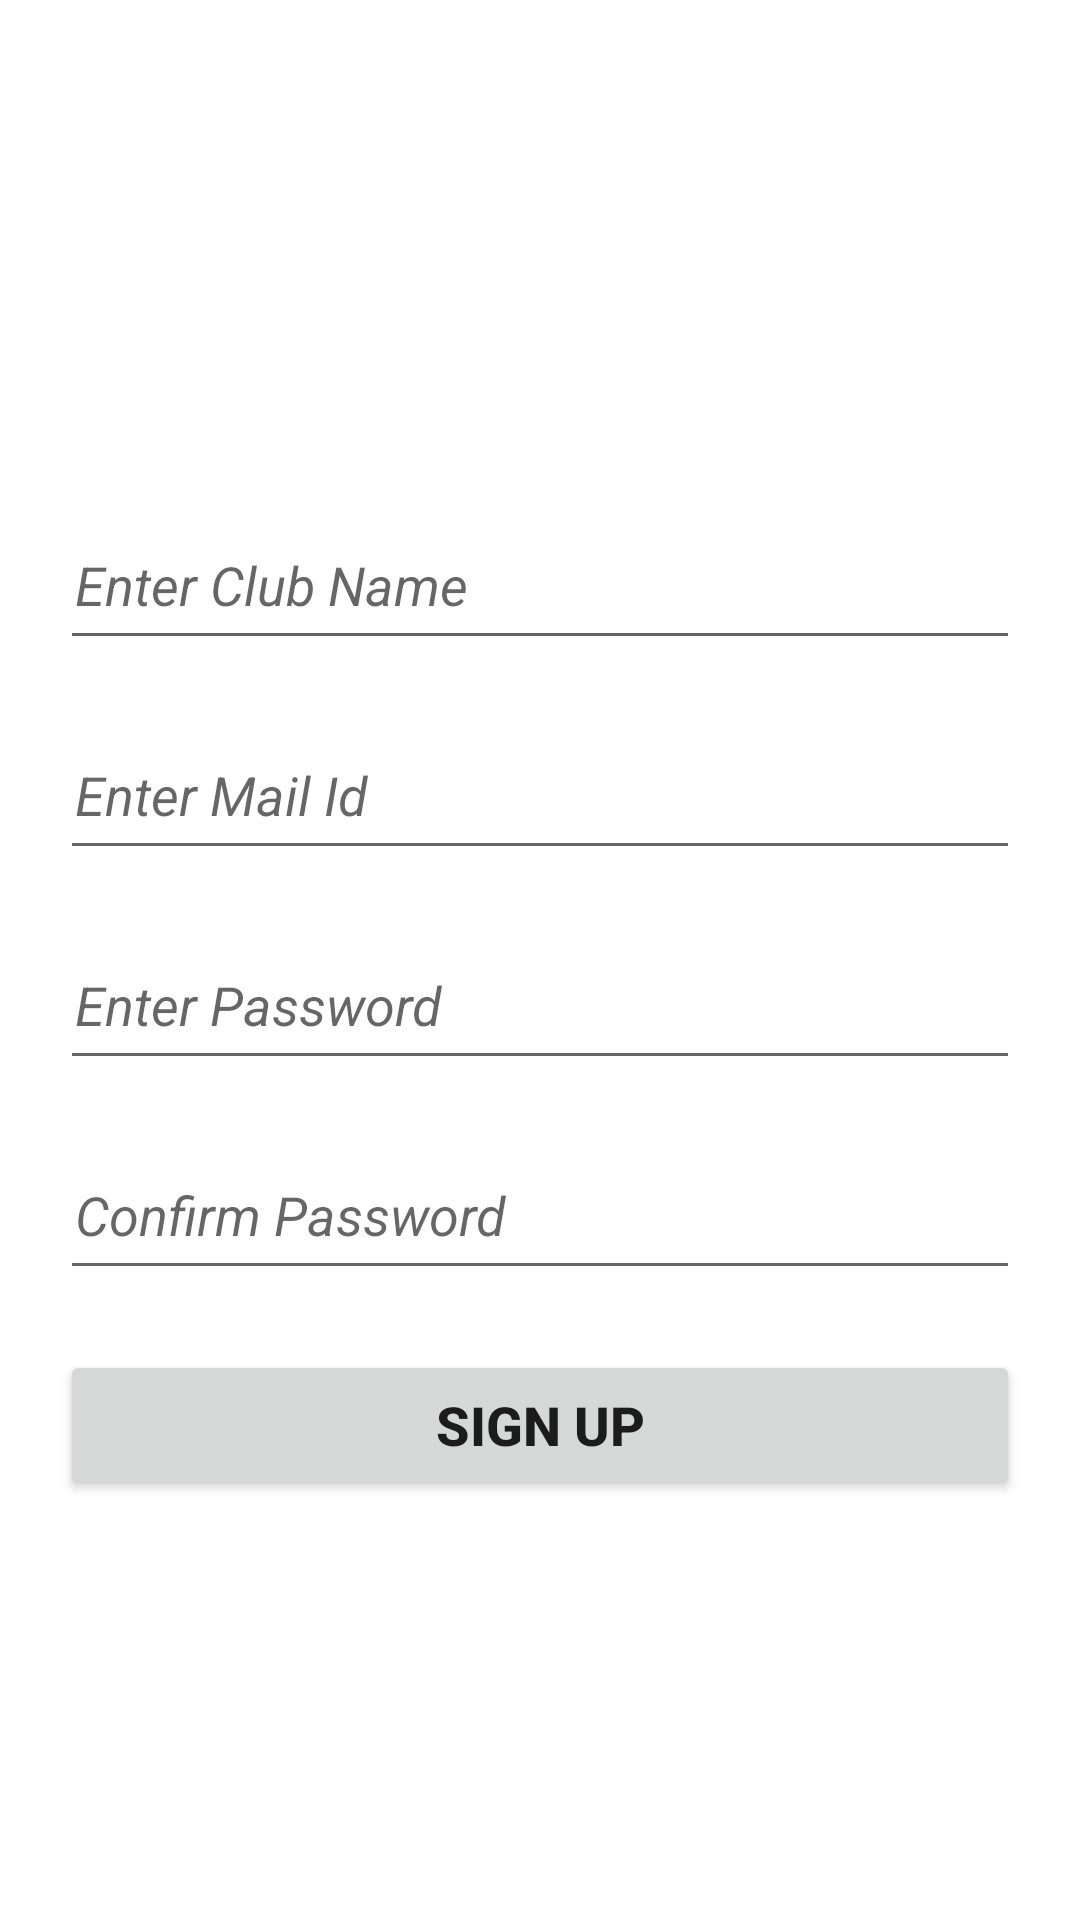

Layout XML and referenced resources for this Android screen:
<!-- AndroidManifest.xml: application theme Theme.KheloIndia -->
<!-- res/layout/activity_signin.xml -->
<?xml version="1.0" encoding="utf-8"?>
<RelativeLayout xmlns:android="http://schemas.android.com/apk/res/android"
    xmlns:app="http://schemas.android.com/apk/res-auto"
    xmlns:tools="http://schemas.android.com/tools"
    android:layout_width="match_parent"
    android:layout_height="match_parent"
    tools:context=".SigninActivity">

    <EditText
        android:id="@+id/etClubName"
        android:layout_width="match_parent"
        android:layout_height="50dp"
        android:layout_marginLeft="20dp"
        android:layout_marginTop="170dp"
        android:layout_marginRight="20dp"
        android:padding="5dp"
        android:hint="Enter Club Name "
        android:textStyle="italic"/>

    <EditText
        android:id="@+id/etNewId"
        android:layout_width="match_parent"
        android:layout_below="@+id/etClubName"
        android:layout_height="50dp"
        android:layout_marginLeft="20dp"
        android:layout_marginTop="20dp"
        android:layout_marginRight="20dp"
        android:padding="5dp"
        android:hint="Enter Mail Id "
        android:textStyle="italic"/>

    <EditText
        android:id="@+id/etNewPassword"
        android:layout_width="match_parent"
        android:layout_height="50dp"
        android:layout_below="@id/etNewId"
        android:layout_marginTop="20dp"
        android:layout_marginLeft="20dp"
        android:layout_marginRight="20dp"
        android:padding="5dp"
        android:hint="Enter Password"
        android:textStyle="italic"/>

    <EditText
        android:id="@+id/etNewPasswordConfirm"
        android:layout_width="match_parent"
        android:layout_height="50dp"
        android:layout_below="@id/etNewPassword"
        android:layout_marginTop="20dp"
        android:layout_marginLeft="20dp"
        android:layout_marginRight="20dp"
        android:padding="5dp"
        android:hint="Confirm Password"
        android:textStyle="italic"/>

    <Button
        android:id="@+id/btnSignUp"
        android:layout_width="match_parent"
        android:layout_height="50dp"
        android:layout_below="@id/etNewPasswordConfirm"
        android:layout_marginTop="20dp"
        android:layout_marginLeft="20dp"
        android:layout_marginRight="20dp"
        android:padding="5dp"
        android:text="Sign Up"
        android:textStyle="bold"
        android:textSize="18sp"/>

</RelativeLayout>
<!-- resources referenced by this layout -->
<resources>
  <style name="Theme.KheloIndia" parent="Theme.MaterialComponents.DayNight.DarkActionBar">
          
          <item name="colorPrimary">@color/light_blue</item>
          <item name="colorPrimaryVariant">@color/light_blue</item>
          <item name="colorOnPrimary">@color/white</item>
          
          <item name="colorSecondary">@color/teal_200</item>
          <item name="colorSecondaryVariant">@color/teal_700</item>
          <item name="colorOnSecondary">@color/black</item>
          
          <item name="android:statusBarColor" tools:targetApi="l">?attr/colorPrimaryVariant</item>
          
      </style>
  <color name="light_blue">#03a9f4</color>
  <color name="white">#FFFFFFFF</color>
  <color name="teal_200">#FF03DAC5</color>
  <color name="teal_700">#FF018786</color>
  <color name="black">#FF000000</color>
</resources>
